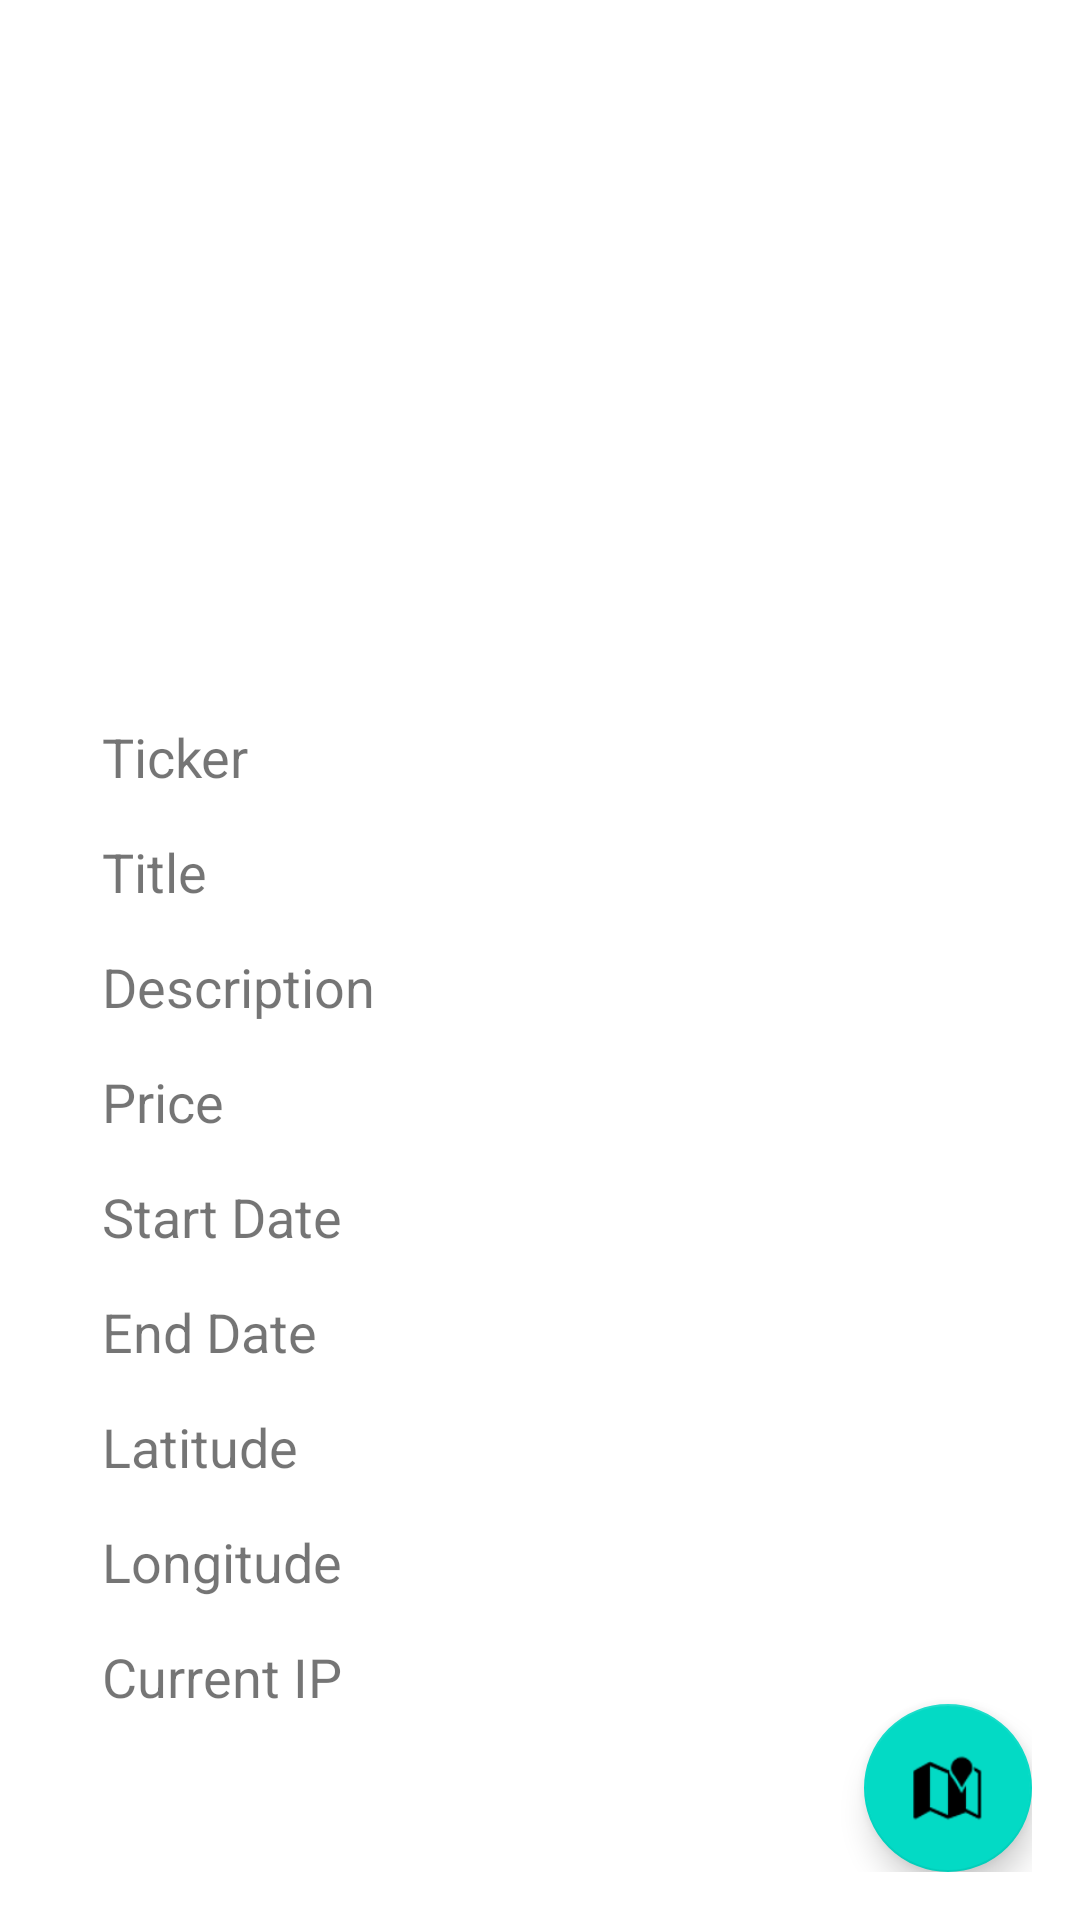

Reconstruct the res/layout file that produces this screen, plus the resources it refers to.
<!-- AndroidManifest.xml: application theme Theme.AcmeExplorer -->
<!-- res/layout/activity_trip.xml -->
<?xml version="1.0" encoding="utf-8"?>
<RelativeLayout xmlns:android="http://schemas.android.com/apk/res/android"
    xmlns:app="http://schemas.android.com/apk/res-auto"
    xmlns:tools="http://schemas.android.com/tools"
    android:layout_width="match_parent"
    android:layout_height="match_parent"
    android:padding="16dp"
    tools:context=".trips.TripActivity">

    <ImageView
        android:id="@+id/trip_picture"
        android:layout_width="match_parent"
        android:layout_height="200dp"
        android:alpha="1.0"
        android:contentDescription="@string/picture_of_image"
        android:scaleType="centerCrop" />

    <GridLayout
        android:id="@+id/trip_grid"
        android:layout_width="match_parent"
        android:layout_height="match_parent"
        android:layout_below="@+id/trip_picture"
        android:layout_margin="14dp"
        android:columnCount="2"
        android:rowCount="8"
        android:useDefaultMargins="true">

        <TextView
            android:id="@+id/trip_ticker_header"
            android:layout_width="wrap_content"
            android:layout_height="wrap_content"
            android:layout_marginTop="10dp"
            android:text="@string/ticker"
            android:textSize="18sp" />

        <TextView
            android:id="@+id/trip_ticker"
            android:layout_width="wrap_content"
            android:layout_height="wrap_content"
            android:layout_marginTop="10dp"
            android:textSize="18sp" />

        <TextView
            android:id="@+id/trip_title_header"
            android:layout_width="wrap_content"
            android:layout_height="wrap_content"
            android:layout_marginTop="10dp"
            android:text="@string/title"
            android:textSize="18sp" />

        <TextView
            android:id="@+id/trip_title"
            android:layout_width="wrap_content"
            android:layout_height="wrap_content"
            android:layout_marginTop="10dp"
            android:textSize="18sp" />

        <TextView
            android:id="@+id/trip_description_header"
            android:layout_width="wrap_content"
            android:layout_height="wrap_content"
            android:layout_marginTop="10dp"
            android:text="@string/description"
            android:textSize="18sp" />

        <TextView
            android:id="@+id/trip_description"
            android:layout_width="wrap_content"
            android:layout_height="wrap_content"
            android:layout_marginTop="10dp"
            android:textSize="18sp" />

        <TextView
            android:id="@+id/trip_price_header"
            android:layout_width="wrap_content"
            android:layout_height="wrap_content"
            android:layout_marginTop="10dp"
            android:text="@string/price"
            android:textSize="18sp" />

        <TextView
            android:id="@+id/trip_price"
            android:layout_width="wrap_content"
            android:layout_height="wrap_content"
            android:layout_marginTop="10dp"
            android:textSize="18sp" />

        <TextView
            android:id="@+id/trip_startDate_header"
            android:layout_width="wrap_content"
            android:layout_height="wrap_content"
            android:layout_marginTop="10dp"
            android:text="@string/start_date"
            android:textSize="18sp" />

        <TextView
            android:id="@+id/trip_startDate"
            android:layout_width="wrap_content"
            android:layout_height="wrap_content"
            android:layout_marginTop="10dp"
            android:textSize="18sp" />

        <TextView
            android:id="@+id/trip_endDate_header"
            android:layout_width="wrap_content"
            android:layout_height="wrap_content"
            android:layout_marginTop="10dp"
            android:text="@string/end_date"
            android:textSize="18sp" />

        <TextView
            android:id="@+id/trip_endDate"
            android:layout_width="wrap_content"
            android:layout_height="wrap_content"
            android:layout_marginTop="10dp"
            android:textSize="18sp" />

        <TextView
            android:id="@+id/trip_latitude_header"
            android:layout_width="wrap_content"
            android:layout_height="wrap_content"
            android:layout_marginTop="10dp"
            android:text="@string/latitude"
            android:textSize="18sp" />

        <TextView
            android:id="@+id/trip_latitude"
            android:layout_width="wrap_content"
            android:layout_height="wrap_content"
            android:layout_marginTop="10dp"
            android:textSize="18sp" />

        <TextView
            android:id="@+id/trip_longitude_header"
            android:layout_width="wrap_content"
            android:layout_height="wrap_content"
            android:layout_marginTop="10dp"
            android:text="@string/longitude"
            android:textSize="18sp" />

        <TextView
            android:id="@+id/trip_longitude"
            android:layout_width="wrap_content"
            android:layout_height="wrap_content"
            android:layout_marginTop="10dp"
            android:textSize="18sp" />

        <TextView
            android:id="@+id/ip_header"
            android:layout_width="wrap_content"
            android:layout_height="wrap_content"
            android:layout_marginTop="10dp"
            android:text="@string/current_ip"
            android:textSize="18sp" />

        <TextView
            android:id="@+id/ip_value"
            android:layout_width="wrap_content"
            android:layout_height="wrap_content"
            android:layout_marginTop="10dp"
            android:textSize="18sp" />

    </GridLayout>

    
    <com.google.android.material.floatingactionbutton.FloatingActionButton
        android:id="@+id/floating_view_map"
        android:layout_width="wrap_content"
        android:layout_height="wrap_content"
        android:layout_alignParentEnd="true"
        android:layout_alignParentBottom="true"
        android:layout_gravity="end|bottom"
        android:contentDescription="@string/action_view_map"
        android:onClick="viewTripMap"
        android:src="@android:drawable/ic_dialog_map" />

</RelativeLayout>
<!-- resources referenced by this layout -->
<resources>
  <string name="action_view_map">View map</string>
  <string name="current_ip">Current IP</string>
  <string name="description">Description</string>
  <string name="end_date">End Date</string>
  <string name="latitude">Latitude</string>
  <string name="longitude">Longitude</string>
  <string name="picture_of_image">Picture of image</string>
  <string name="price">Price</string>
  <string name="start_date">Start Date</string>
  <string name="ticker">Ticker</string>
  <string name="title">Title</string>
  <style name="Theme.AcmeExplorer" parent="Theme.MaterialComponents.DayNight.NoActionBar">
          
          <item name="colorPrimary">@color/purple_500</item>
          <item name="colorPrimaryVariant">@color/purple_700</item>
          <item name="colorOnPrimary">@color/white</item>
          
          <item name="colorSecondary">@color/teal_200</item>
          <item name="colorSecondaryVariant">@color/teal_700</item>
          <item name="colorOnSecondary">@color/black</item>
          
          <item name="android:statusBarColor" tools:targetApi="l">?attr/colorPrimaryVariant</item>
      </style>
  <color name="purple_500">#FF6200EE</color>
  <color name="purple_700">#FF3700B3</color>
  <color name="white">#FFFFFFFF</color>
  <color name="teal_200">#FF03DAC5</color>
  <color name="teal_700">#FF018786</color>
  <color name="black">#FF000000</color>
</resources>
